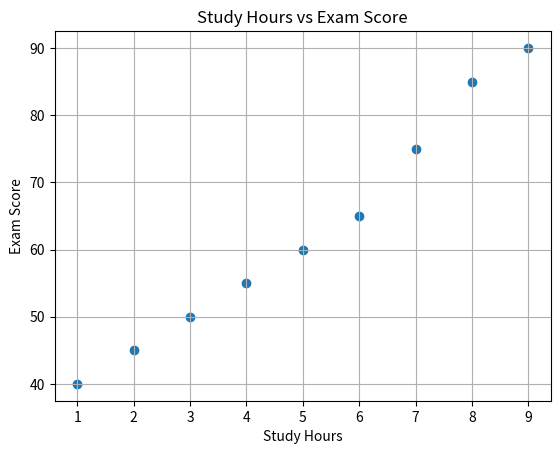
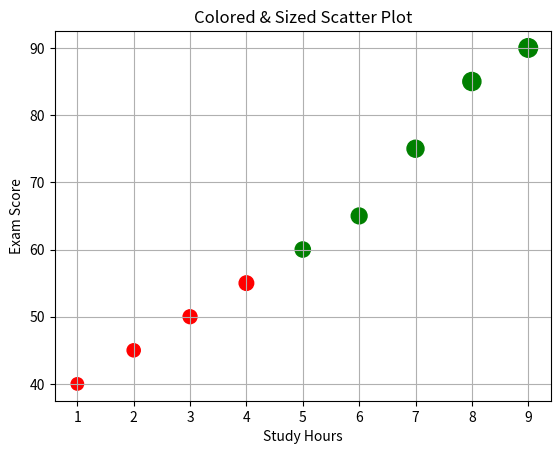

These figures' Python source, in order:
import matplotlib.pyplot as plt

# Sample data
study_hours = [1, 2, 3, 4, 5, 6, 7, 8, 9]
exam_scores = [40, 45, 50, 55, 60, 65, 75, 85, 90]

plt.scatter(study_hours, exam_scores)
plt.title('Study Hours vs Exam Score')
plt.xlabel('Study Hours')
plt.ylabel('Exam Score')
plt.grid(True)
plt.show()

sizes = [score * 2 for score in exam_scores]
colors = ['red' if score < 60 else 'green' for score in exam_scores]

plt.scatter(study_hours, exam_scores, s=sizes, c=colors)
plt.title('Colored & Sized Scatter Plot')
plt.xlabel('Study Hours')
plt.ylabel('Exam Score')
plt.grid(True)
plt.show()
